Run: headless pygame with SDL's dummy video driver; simulated clock (each Clock.tick advances the game by its frame time, no real sleeping); random seed 0; keys injected as events and as key.get_pressed() state; no mouse input.
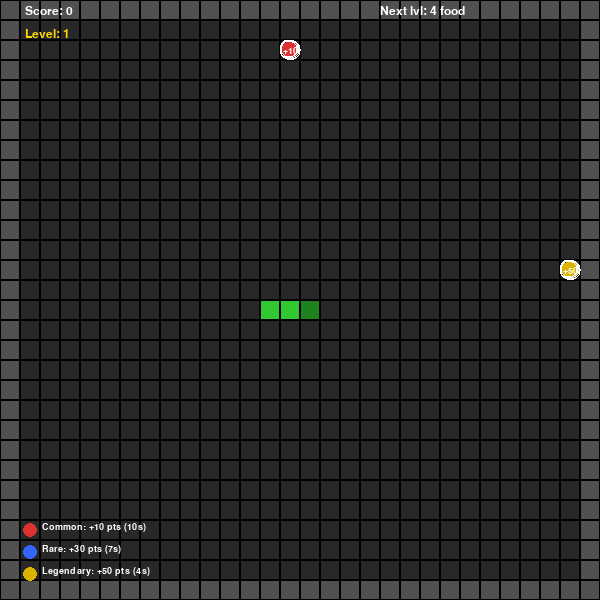
Frame 1 of 4 · flips 1–60 · no input
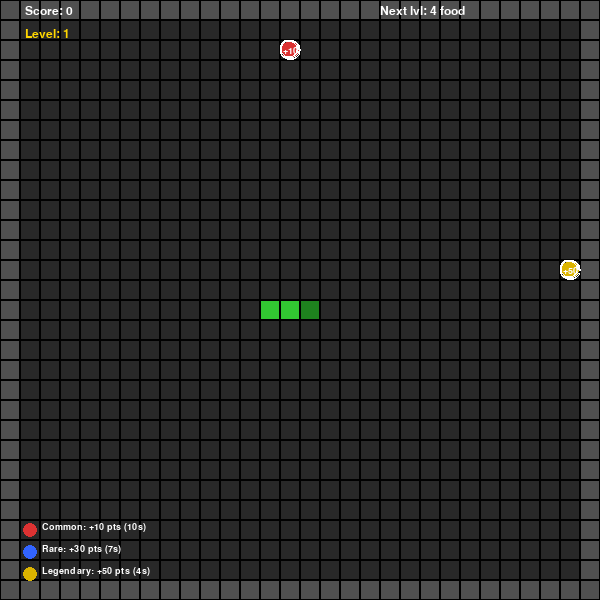
Frame 2 of 4 · flips 61–180 · tapped SPACE, RETURN · held RIGHT (→), D
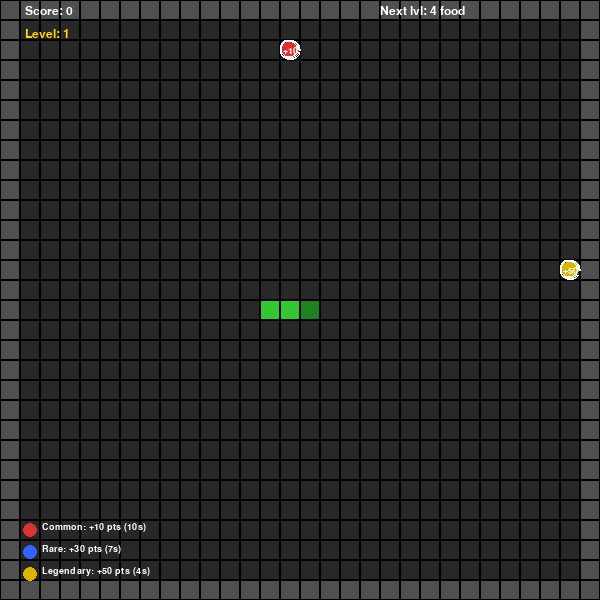
Frame 3 of 4 · flips 181–300 · held DOWN (↓), S
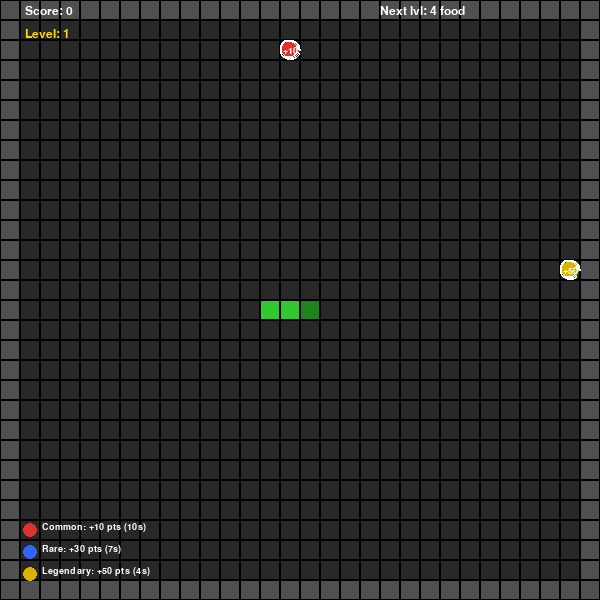
Frame 4 of 4 · flips 301–420 · held LEFT (←), A, UP (↑), W

The pygame program that drew these frames:

import pygame, sys, random, time as pytime
from pygame.locals import *

# Initialise pygame 
pygame.init()

# Constants 
CELL        = 20
COLS        = 30
ROWS        = 30
WIDTH       = COLS * CELL   # 600 px
HEIGHT      = ROWS * CELL   # 600 px

FOODS_PER_LEVEL = 4         # foods required to level up

# Directions
UP    = (0, -1)
DOWN  = (0,  1)
LEFT  = (-1, 0)
RIGHT = (1,  0)

# Colors 
BLACK      = (0,   0,   0)
WHITE      = (255, 255, 255)
GREEN      = (50,  200, 50)
DARK_GREEN = (30,  130, 30)
GRAY       = (40,  40,  40)
WALL_COLOR = (80,  80,  80)
GOLD       = (255, 215, 0)

# Food tier colors
COMMON_COLOR    = (220, 50,  50)    # red  – common
RARE_COLOR      = (50,  100, 255)   # blue – rare
LEGENDARY_COLOR = (220, 180, 0)     # gold – legendary

# Food tiers 
# Each tier: points, color, spawn weight, timeout in seconds
FOOD_TIERS = [
    {"name": "Common",    "pts": 10, "color": COMMON_COLOR,    "weight": 60, "timeout": 10},
    {"name": "Rare",      "pts": 30, "color": RARE_COLOR,      "weight": 30, "timeout":  7},
    {"name": "Legendary", "pts": 50, "color": LEGENDARY_COLOR, "weight": 10, "timeout":  4},
]


def pick_food_tier():
    """Weighted-random selection of a food tier."""
    total = sum(t["weight"] for t in FOOD_TIERS)
    rnd   = random.randint(1, total)
    cumul = 0
    for tier in FOOD_TIERS:
        cumul += tier["weight"]
        if rnd <= cumul:
            return tier
    return FOOD_TIERS[0]


# Display 
DISPLAYSURF = pygame.display.set_mode((WIDTH, HEIGHT))
pygame.display.set_caption("Snake – Practice 11")

# Fonts 
font_hud   = pygame.font.SysFont("Verdana", 18)
font_small = pygame.font.SysFont("Verdana", 14)
font_big   = pygame.font.SysFont("Verdana", 48)


# Helper functions 

def is_wall(col, row):
    """Return True if the cell is a border wall."""
    return col == 0 or row == 0 or col == COLS - 1 or row == ROWS - 1


def random_food_position(snake_body, excluded=None):
    """
    Return (col, row) that is not a wall, not on the snake, and not in excluded.
    excluded – set of positions already used by other food items.
    """
    excluded = excluded or set()
    while True:
        col = random.randint(1, COLS - 2)
        row = random.randint(1, ROWS - 2)
        if (col, row) not in snake_body and (col, row) not in excluded:
            return col, row


def draw_grid():
    """Draw the grid with walls."""
    for c in range(COLS):
        for r in range(ROWS):
            rect = pygame.Rect(c * CELL, r * CELL, CELL, CELL)
            pygame.draw.rect(DISPLAYSURF, WALL_COLOR if is_wall(c, r) else GRAY, rect)
            pygame.draw.rect(DISPLAYSURF, BLACK, rect, 1)


def draw_snake(snake):
    """Draw the snake body on screen."""
    for i, (c, r) in enumerate(snake):
        color = DARK_GREEN if i == 0 else GREEN
        rect  = pygame.Rect(c * CELL + 1, r * CELL + 1, CELL - 2, CELL - 2)
        pygame.draw.rect(DISPLAYSURF, color, rect)


def draw_food_items(food_items, now):
    """
    Draw all active food items.
    Each item shows a coloured circle and a countdown timer.
    """
    for item in food_items:
        c, r    = item["pos"]
        tier    = item["tier"]
        elapsed = now - item["spawn_time"]
        remaining = max(0, tier["timeout"] - elapsed)

        cx = c * CELL + CELL // 2
        cy = r * CELL + CELL // 2

        # Draw the food circle
        pygame.draw.circle(DISPLAYSURF, tier["color"], (cx, cy), CELL // 2 - 1)

        # Draw a shrinking timer arc around the food
        if remaining > 0:
            fraction = remaining / tier["timeout"]
            arc_rect = pygame.Rect(c * CELL, r * CELL, CELL, CELL)
            # Draw a thin white arc showing time remaining
            import math
            end_angle = 2 * math.pi * fraction
            pygame.draw.arc(DISPLAYSURF, WHITE, arc_rect, 0, end_angle, 2)

        # Show point value
        pts_surf = font_small.render(f"+{tier['pts']}", True, WHITE)
        DISPLAYSURF.blit(pts_surf, pts_surf.get_rect(center=(cx, cy)))


def draw_hud(score, level, foods_eaten, total_foods_for_level):
    """Render score, level and progress HUD."""
    DISPLAYSURF.blit(font_hud.render(f"Score: {score}", True, WHITE),   (CELL + 5, 5))
    DISPLAYSURF.blit(font_hud.render(f"Level: {level}", True, GOLD),    (CELL + 5, 28))
    next_txt = f"Next lvl: {total_foods_for_level - foods_eaten} food"
    DISPLAYSURF.blit(font_hud.render(next_txt, True, WHITE), (WIDTH - 220, 5))

    # Food tier legend
    legend_y = HEIGHT - 70
    for tier in FOOD_TIERS:
        pygame.draw.circle(DISPLAYSURF, tier["color"], (CELL + 10, legend_y), 7)
        lbl = font_small.render(
            f"{tier['name']}: +{tier['pts']} pts ({tier['timeout']}s)", True, WHITE
        )
        DISPLAYSURF.blit(lbl, (CELL + 22, legend_y - 8))
        legend_y += 22


def game_over_screen(score, level):
    """Semi-transparent game-over overlay."""
    overlay = pygame.Surface((WIDTH, HEIGHT), pygame.SRCALPHA)
    overlay.fill((0, 0, 0, 160))
    DISPLAYSURF.blit(overlay, (0, 0))

    DISPLAYSURF.blit(
        font_big.render("GAME OVER", True, (220, 50, 50)),
        font_big.render("GAME OVER", True, (220, 50, 50)).get_rect(center=(WIDTH // 2, HEIGHT // 2 - 60))
    )
    sc_surf  = font_hud.render(f"Score: {score}   Level: {level}", True, WHITE)
    cnt_surf = font_hud.render("Press any key to quit", True, WHITE)
    DISPLAYSURF.blit(sc_surf,  sc_surf.get_rect(center=(WIDTH // 2, HEIGHT // 2)))
    DISPLAYSURF.blit(cnt_surf, cnt_surf.get_rect(center=(WIDTH // 2, HEIGHT // 2 + 50)))
    pygame.display.update()

    waiting = True
    while waiting:
        for ev in pygame.event.get():
            if ev.type in (QUIT, KEYDOWN):
                waiting = False


# Game state 
snake          = [(COLS // 2, ROWS // 2),
                  (COLS // 2 - 1, ROWS // 2),
                  (COLS // 2 - 2, ROWS // 2)]
direction      = RIGHT
next_direction = RIGHT

score          = 0
level          = 1
foods_eaten    = 0    # within current level

BASE_SPEED_MS  = 200

MOVE_EVENT = pygame.USEREVENT + 1
pygame.time.set_timer(MOVE_EVENT, BASE_SPEED_MS)

# Multiple food items on screen 
# Each item is a dict: { "pos": (c,r), "tier": {...}, "spawn_time": float }
food_items = []

def add_food_item(snake_body, existing_food):
    """Spawn a new food item at a position not occupied by the snake or other food."""
    excluded = {item["pos"] for item in existing_food}
    pos      = random_food_position(snake_body, excluded)
    food_items.append({
        "pos":        pos,
        "tier":       pick_food_tier(),
        "spawn_time": pytime.time(),
    })

# Start with 2 food items
add_food_item(snake, food_items)
add_food_item(snake, food_items)

clock   = pygame.time.Clock()
running = True

# Main loop 
while running:
    clock.tick(60)
    now = pytime.time()

    # Remove expired food items (disappeared after timeout) 
    active_food = []
    for item in food_items:
        if now - item["spawn_time"] < item["tier"]["timeout"]:
            active_food.append(item)
    food_items = active_food

    # Keep at least 1 food on screen at all times
    if len(food_items) == 0:
        add_food_item(snake, food_items)

    # Event handling 
    for event in pygame.event.get():
        if event.type == QUIT:
            pygame.quit()
            sys.exit()

        if event.type == KEYDOWN:
            if event.key == K_UP    and direction != DOWN:
                next_direction = UP
            elif event.key == K_DOWN  and direction != UP:
                next_direction = DOWN
            elif event.key == K_LEFT  and direction != RIGHT:
                next_direction = LEFT
            elif event.key == K_RIGHT and direction != LEFT:
                next_direction = RIGHT

        if event.type == MOVE_EVENT:
            direction       = next_direction
            head_c, head_r  = snake[0]
            dc, dr          = direction
            new_head        = (head_c + dc, head_r + dr)

            # Wall collision
            if is_wall(*new_head):
                game_over_screen(score, level)
                running = False
                break

            # Self collision
            if new_head in snake[1:]:
                game_over_screen(score, level)
                running = False
                break

            snake.insert(0, new_head)

            # Check if snake ate any food item
            ate_food = False
            for item in food_items:
                if new_head == item["pos"]:
                    score       += item["tier"]["pts"] * level
                    foods_eaten += 1
                    ate_food     = True
                    food_items.remove(item)

                    # Replace the eaten food with a fresh one
                    add_food_item(snake, food_items)

                    # Level up?
                    if foods_eaten >= FOODS_PER_LEVEL:
                        level       += 1
                        foods_eaten  = 0
                        new_delay    = max(60, BASE_SPEED_MS - (level - 1) * 25)
                        pygame.time.set_timer(MOVE_EVENT, new_delay)
                        # Bonus: extra food on higher levels
                        if len(food_items) < level + 1:
                            add_food_item(snake, food_items)
                    break

            if not ate_food:
                snake.pop()   # no food eaten → remove tail

    if not running:
        break

    # Drawing
    draw_grid()
    draw_food_items(food_items, now)
    draw_snake(snake)
    draw_hud(score, level, foods_eaten, FOODS_PER_LEVEL)
    pygame.display.update()

pygame.quit()
sys.exit()
